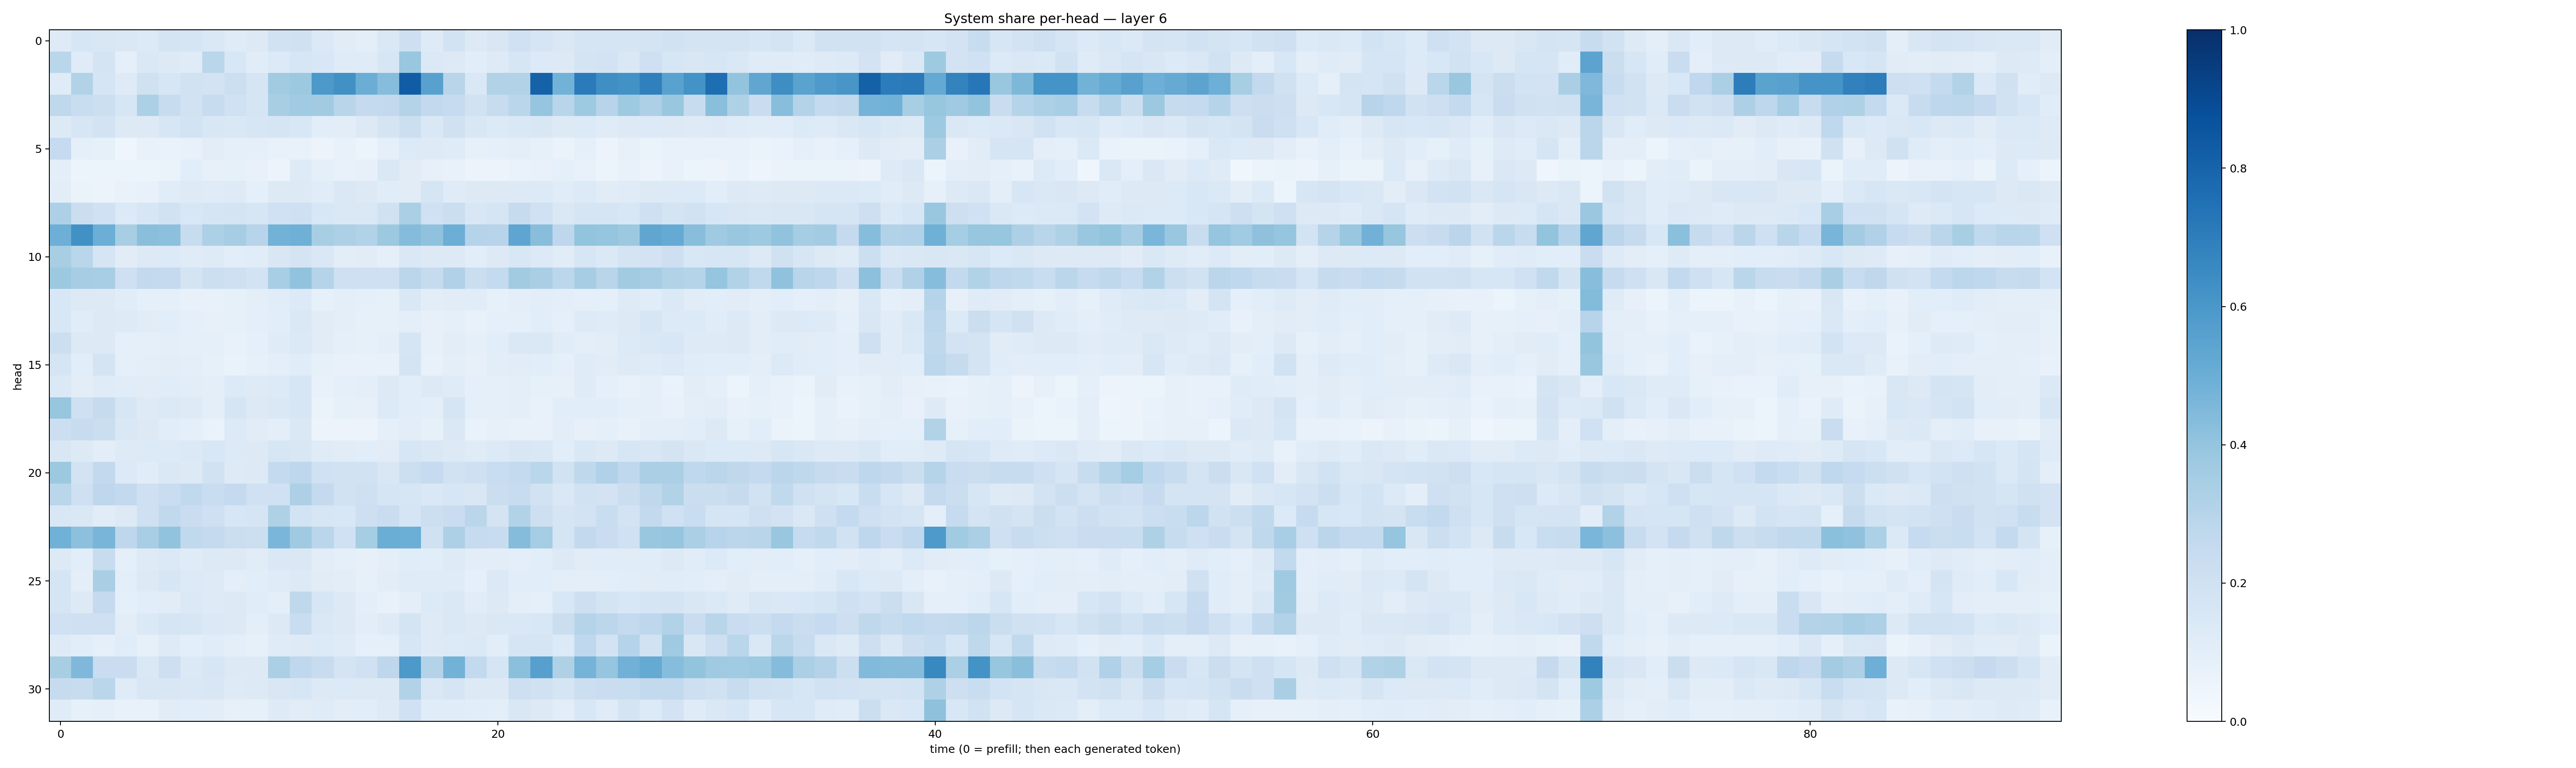

Data behind this chart, as committed beside it:
0.12348613, 0.1594571, 0.15132985, 0.14751077, 0.13469525, 0.17608735, 0.16964173, 0.14268695, 0.12080447, 0.12802218, 0.19370858, 0.19575027, 0.13715284, 0.11175001, 0.09941663, 0.1420702, 0.21252699, 0.12337592, 0.1836413, 0.1275139, 0.15035182, 0.20164774, 0.16737919, 0.14773938
0.2862, 0.1206, 0.1753, 0.08605, 0.1429, 0.1302, 0.1197, 0.2889, 0.1527, 0.1154, 0.1349, 0.1564, 0.1557, 0.1187, 0.1194, 0.1566, 0.3896, 0.1402, 0.1288, 0.1063, 0.1239, 0.1609, 0.1346, 0.1325
0.1198, 0.311, 0.1664, 0.1239, 0.1961, 0.158, 0.188, 0.1826, 0.2152, 0.1658, 0.3603, 0.3782, 0.5902, 0.6253, 0.5025, 0.4309, 0.8281, 0.5563, 0.2892, 0.1427, 0.311, 0.3159, 0.8056, 0.4803
0.2733, 0.2324, 0.2166, 0.1628, 0.3302, 0.2414, 0.1924, 0.2346, 0.2005, 0.1685, 0.341, 0.3634, 0.3622, 0.2924, 0.2521, 0.2588, 0.3067, 0.2613, 0.2465, 0.1935, 0.2356, 0.2885, 0.3982, 0.2899
0.1285, 0.1625, 0.182, 0.1297, 0.1279, 0.1607, 0.1839, 0.1514, 0.1478, 0.1632, 0.1679, 0.1543, 0.1081, 0.1042, 0.1292, 0.1787, 0.2182, 0.1441, 0.1969, 0.1496, 0.1328, 0.1475, 0.1498, 0.1319
0.2472, 0.08703, 0.08508, 0.04637, 0.07241, 0.0674, 0.07271, 0.1048, 0.08798, 0.08981, 0.07585, 0.0759, 0.05808, 0.07055, 0.06229, 0.08646, 0.1332, 0.1245, 0.1202, 0.08564, 0.086, 0.09748, 0.0852, 0.06313
0.1014, 0.05303, 0.05943, 0.05344, 0.0592, 0.06473, 0.1076, 0.08199, 0.08301, 0.07361, 0.05756, 0.1212, 0.09131, 0.07128, 0.07927, 0.1411, 0.1114, 0.08203, 0.07537, 0.05684, 0.05749, 0.07025, 0.07802, 0.09127
0.1053, 0.06347, 0.05715, 0.06726, 0.07775, 0.1147, 0.1226, 0.1181, 0.1236, 0.09318, 0.1284, 0.1304, 0.1168, 0.1428, 0.1286, 0.1145, 0.1114, 0.1709, 0.1174, 0.1283, 0.1287, 0.1274, 0.1357, 0.1147
0.3276, 0.2252, 0.2022, 0.1341, 0.1571, 0.1929, 0.1559, 0.1663, 0.1733, 0.1585, 0.2021, 0.2055, 0.1534, 0.148, 0.1421, 0.198, 0.3353, 0.1996, 0.2215, 0.1511, 0.168, 0.2439, 0.2021, 0.1427
0.4947, 0.6263, 0.499, 0.3436, 0.4233, 0.415, 0.238, 0.3305, 0.3511, 0.2961, 0.4775, 0.4887, 0.3404, 0.325, 0.3121, 0.3756, 0.4343, 0.4078, 0.4964, 0.3046, 0.2941, 0.5384, 0.4264, 0.2764
0.3427, 0.2879, 0.1708, 0.1116, 0.1251, 0.1329, 0.1185, 0.1211, 0.1078, 0.1155, 0.152, 0.172, 0.1437, 0.1048, 0.1098, 0.08683, 0.1408, 0.1258, 0.1279, 0.1078, 0.1258, 0.1544, 0.1352, 0.1166
0.3777, 0.3512, 0.3453, 0.2082, 0.258, 0.2502, 0.1771, 0.2156, 0.2075, 0.183, 0.3457, 0.405, 0.3015, 0.2102, 0.209, 0.2084, 0.2821, 0.2451, 0.3196, 0.2258, 0.2545, 0.361, 0.3387, 0.28
0.1553, 0.1259, 0.1262, 0.114, 0.09165, 0.0906, 0.07558, 0.07249, 0.08411, 0.09908, 0.1147, 0.135, 0.08564, 0.09801, 0.08957, 0.08591, 0.1484, 0.102, 0.1131, 0.1165, 0.08453, 0.09871, 0.1042, 0.1016
0.1545, 0.114, 0.1292, 0.124, 0.11, 0.1057, 0.09353, 0.07982, 0.08448, 0.09423, 0.1075, 0.1409, 0.1098, 0.09554, 0.08321, 0.08467, 0.09761, 0.08019, 0.08817, 0.07713, 0.08825, 0.09371, 0.1076, 0.08856
0.2159, 0.1251, 0.1292, 0.08812, 0.09184, 0.09424, 0.08917, 0.08763, 0.072, 0.08902, 0.121, 0.1376, 0.1104, 0.08689, 0.08557, 0.09798, 0.1682, 0.07932, 0.1033, 0.08693, 0.1078, 0.1449, 0.1466, 0.1154
0.1676, 0.1087, 0.1756, 0.09015, 0.1004, 0.1019, 0.09805, 0.08421, 0.06986, 0.08299, 0.09553, 0.1137, 0.08529, 0.07656, 0.0706, 0.07583, 0.1795, 0.07474, 0.09648, 0.07876, 0.1047, 0.1125, 0.1086, 0.09092
0.1398, 0.1053, 0.1208, 0.1171, 0.1109, 0.1168, 0.1043, 0.09423, 0.1361, 0.1247, 0.1332, 0.1575, 0.07805, 0.09301, 0.09623, 0.1297, 0.1055, 0.1317, 0.1203, 0.08705, 0.08912, 0.09532, 0.08462, 0.08027
0.3923, 0.2085, 0.2436, 0.163, 0.1243, 0.1378, 0.1235, 0.1015, 0.1641, 0.1279, 0.1422, 0.1628, 0.06555, 0.08433, 0.07854, 0.134, 0.1087, 0.09785, 0.1692, 0.08912, 0.09147, 0.09836, 0.07808, 0.1058
0.2164, 0.2348, 0.2251, 0.1429, 0.1325, 0.1081, 0.08999, 0.06917, 0.1341, 0.1119, 0.09961, 0.1425, 0.05621, 0.05856, 0.05736, 0.08881, 0.1037, 0.08273, 0.1418, 0.06947, 0.08169, 0.07049, 0.07623, 0.104
0.1493, 0.1274, 0.1039, 0.1213, 0.1341, 0.1344, 0.1406, 0.154, 0.135, 0.1299, 0.16, 0.1508, 0.12, 0.1106, 0.1088, 0.1098, 0.1608, 0.1418, 0.1316, 0.1203, 0.1333, 0.1511, 0.1408, 0.1078
0.3775, 0.1823, 0.2605, 0.1355, 0.1135, 0.1416, 0.125, 0.1883, 0.1244, 0.1321, 0.2566, 0.2746, 0.1998, 0.1942, 0.1943, 0.1518, 0.2163, 0.2486, 0.1947, 0.2049, 0.2312, 0.2561, 0.2862, 0.1918
0.2884, 0.2103, 0.2743, 0.2615, 0.2032, 0.2289, 0.263, 0.2343, 0.25, 0.1994, 0.2022, 0.3251, 0.2519, 0.1915, 0.2049, 0.1656, 0.1619, 0.1428, 0.159, 0.1506, 0.2255, 0.2371, 0.1882, 0.1436
0.1499, 0.1457, 0.1116, 0.1322, 0.2108, 0.264, 0.229, 0.2078, 0.1617, 0.1664, 0.3239, 0.1845, 0.1563, 0.1558, 0.2127, 0.2266, 0.1645, 0.2175, 0.2295, 0.2865, 0.1747, 0.3097, 0.2139, 0.165
0.4852, 0.4146, 0.4678, 0.2746, 0.3447, 0.4053, 0.2648, 0.2531, 0.2213, 0.2161, 0.4612, 0.3679, 0.2858, 0.1996, 0.3524, 0.5027, 0.4981, 0.1958, 0.3253, 0.2499, 0.2363, 0.4353, 0.3522, 0.1699
0.1296, 0.1066, 0.2349, 0.08965, 0.1236, 0.1374, 0.1198, 0.1313, 0.127, 0.1124, 0.1411, 0.1483, 0.1027, 0.09184, 0.07989, 0.1011, 0.1165, 0.1085, 0.1249, 0.1028, 0.1039, 0.09401, 0.1076, 0.126
0.1664, 0.09951, 0.3398, 0.09446, 0.1294, 0.159, 0.1348, 0.1211, 0.09434, 0.1063, 0.1204, 0.1321, 0.1101, 0.1031, 0.08459, 0.104, 0.119, 0.1176, 0.1209, 0.09344, 0.1406, 0.1068, 0.1064, 0.1001
0.1683, 0.1271, 0.2506, 0.08602, 0.1085, 0.111, 0.1376, 0.1243, 0.1275, 0.1169, 0.09829, 0.2726, 0.1605, 0.1327, 0.09665, 0.07766, 0.09727, 0.1359, 0.1428, 0.1128, 0.1282, 0.1002, 0.09319, 0.1562
0.2022, 0.2034, 0.2061, 0.1043, 0.1382, 0.1692, 0.1591, 0.1394, 0.1278, 0.09847, 0.13, 0.2316, 0.1414, 0.1305, 0.1041, 0.1242, 0.1744, 0.1241, 0.1474, 0.128, 0.1415, 0.1437, 0.1552, 0.2255
0.1245, 0.1075, 0.08744, 0.1163, 0.08374, 0.123, 0.09869, 0.1146, 0.09433, 0.08522, 0.1187, 0.1247, 0.1355, 0.1182, 0.09285, 0.08996, 0.1568, 0.1232, 0.1344, 0.1386, 0.1077, 0.1711, 0.1692, 0.1334
0.3414, 0.4497, 0.2302, 0.2304, 0.147, 0.2136, 0.1379, 0.1621, 0.1265, 0.1266, 0.3332, 0.2675, 0.2402, 0.1747, 0.1997, 0.2756, 0.5928, 0.3067, 0.4797, 0.2584, 0.171, 0.4208, 0.5613, 0.3232
0.2454, 0.2383, 0.2889, 0.1187, 0.1507, 0.1518, 0.1467, 0.1503, 0.1243, 0.1281, 0.1493, 0.1626, 0.131, 0.1332, 0.1256, 0.1297, 0.3141, 0.1409, 0.1647, 0.1258, 0.1301, 0.2143, 0.1991, 0.1686
0.1207, 0.08336, 0.0932, 0.0764, 0.07399, 0.1108, 0.1073, 0.1031, 0.0807, 0.08457, 0.1248, 0.1123, 0.1203, 0.1033, 0.1082, 0.1213, 0.2028, 0.1135, 0.1159, 0.1083, 0.1014, 0.1487, 0.1318, 0.1049
